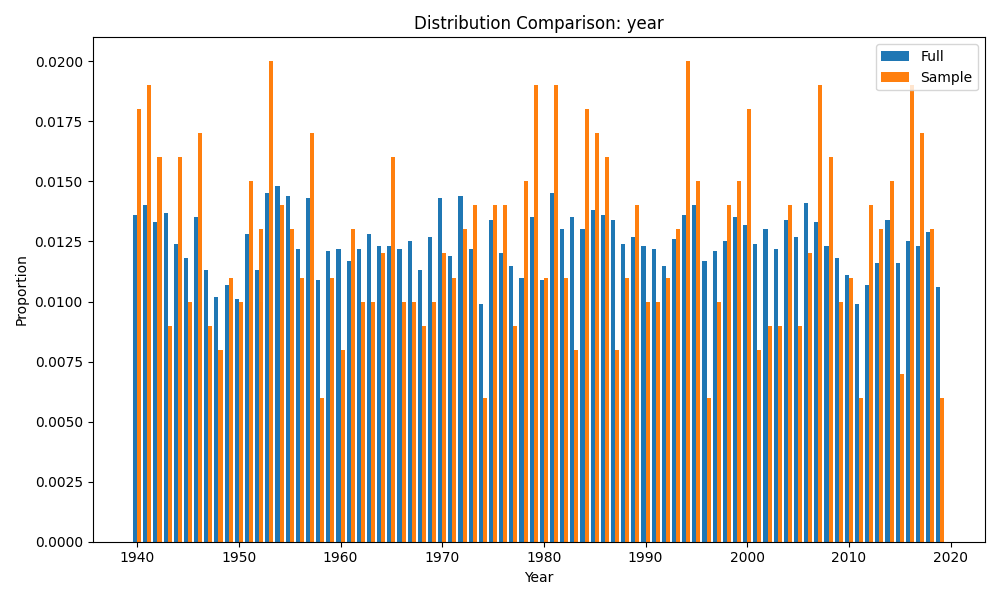

Values plotted in this chart, from the file beside it:
year, Full, Sample, AbsDiff
1940, 0.0136, 0.018, 0.0044
1941, 0.014, 0.019, 0.005
1942, 0.0133, 0.016, 0.0027
1943, 0.0137, 0.009, 0.0047
1944, 0.0124, 0.016, 0.0036
1945, 0.0118, 0.01, 0.0018
1946, 0.0135, 0.017, 0.0035
1947, 0.0113, 0.009, 0.0023
1948, 0.0102, 0.008, 0.0022
1949, 0.0107, 0.011, 0.0003
1950, 0.0101, 0.01, 9.99999999999994e-05
1951, 0.0128, 0.015, 0.0022
1952, 0.0113, 0.013, 0.0017
1953, 0.0145, 0.02, 0.0055
1954, 0.0148, 0.014, 0.0008
1955, 0.0144, 0.013, 0.0014
1956, 0.0122, 0.011, 0.0012
1957, 0.0143, 0.017, 0.0027
1958, 0.0109, 0.006, 0.0049
1959, 0.0121, 0.011, 0.0011
1960, 0.0122, 0.008, 0.0042
1961, 0.0117, 0.013, 0.0013
1962, 0.0122, 0.01, 0.0022
1963, 0.0128, 0.01, 0.0028
1964, 0.0123, 0.012, 0.0003
1965, 0.0123, 0.016, 0.0037
1966, 0.0122, 0.01, 0.0022
1967, 0.0125, 0.01, 0.0025
1968, 0.0113, 0.009, 0.0023
1969, 0.0127, 0.01, 0.0027
1970, 0.0143, 0.012, 0.0023
1971, 0.0119, 0.011, 0.0009
1972, 0.0144, 0.013, 0.0014
1973, 0.0122, 0.014, 0.0018
1974, 0.0099, 0.006, 0.0039
1975, 0.0134, 0.014, 0.0006
1976, 0.012, 0.014, 0.002
1977, 0.0115, 0.009, 0.0025
1978, 0.011, 0.015, 0.004
1979, 0.0135, 0.019, 0.0055
1980, 0.0109, 0.011, 9.99999999999994e-05
1981, 0.0145, 0.019, 0.0045
1982, 0.013, 0.011, 0.002
1983, 0.0135, 0.008, 0.0055
1984, 0.013, 0.018, 0.005
1985, 0.0138, 0.017, 0.0032
1986, 0.0136, 0.016, 0.0024
1987, 0.0134, 0.008, 0.0054
1988, 0.0124, 0.011, 0.0014
1989, 0.0127, 0.014, 0.0013
1990, 0.0123, 0.01, 0.0023
1991, 0.0122, 0.01, 0.0022
1992, 0.0115, 0.011, 0.0005
1993, 0.0126, 0.013, 0.0004
1994, 0.0136, 0.02, 0.0064
1995, 0.014, 0.015, 0.001
1996, 0.0117, 0.006, 0.0057
1997, 0.0121, 0.01, 0.0021
1998, 0.0125, 0.014, 0.0015
1999, 0.0135, 0.015, 0.0015
... 20 more rows
